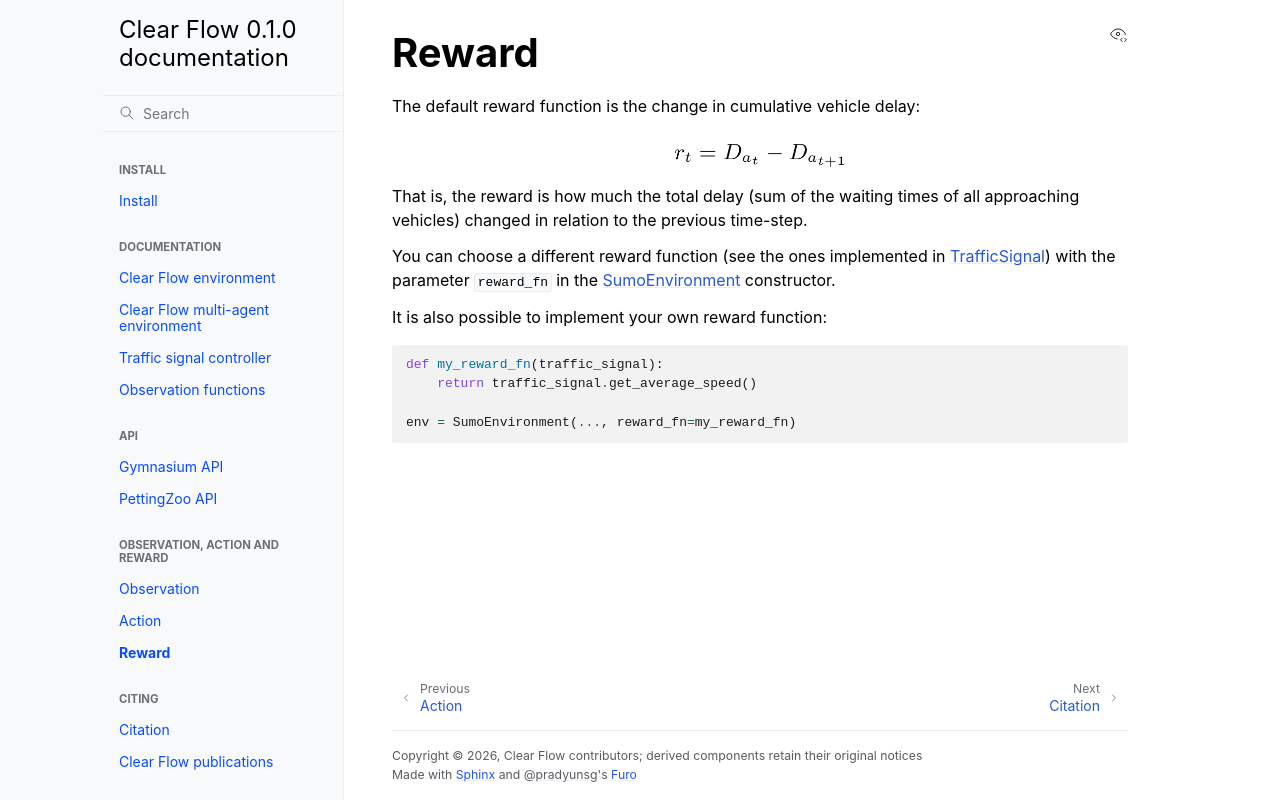

repository: envy-ux/Clear-Flow · page: mdp/reward/index.html · generator: sphinx

---
title: Reward
firstpage:
---

## Reward

The default reward function is the change in cumulative vehicle delay:

<p align="center">
<img src="../../_static/reward.png" align="center" width="25%"/>
</p>

That is, the reward is how much the total delay (sum of the waiting times of all approaching vehicles) changed in relation to the previous time-step.

You can choose a different reward function (see the ones implemented in [TrafficSignal](../../clear_flow/environment/traffic_signal.py)) with the parameter `reward_fn` in the [SumoEnvironment](../../clear_flow/environment/env.py) constructor.

It is also possible to implement your own reward function:

```python
def my_reward_fn(traffic_signal):
    return traffic_signal.get_average_speed()

env = SumoEnvironment(..., reward_fn=my_reward_fn)
```
